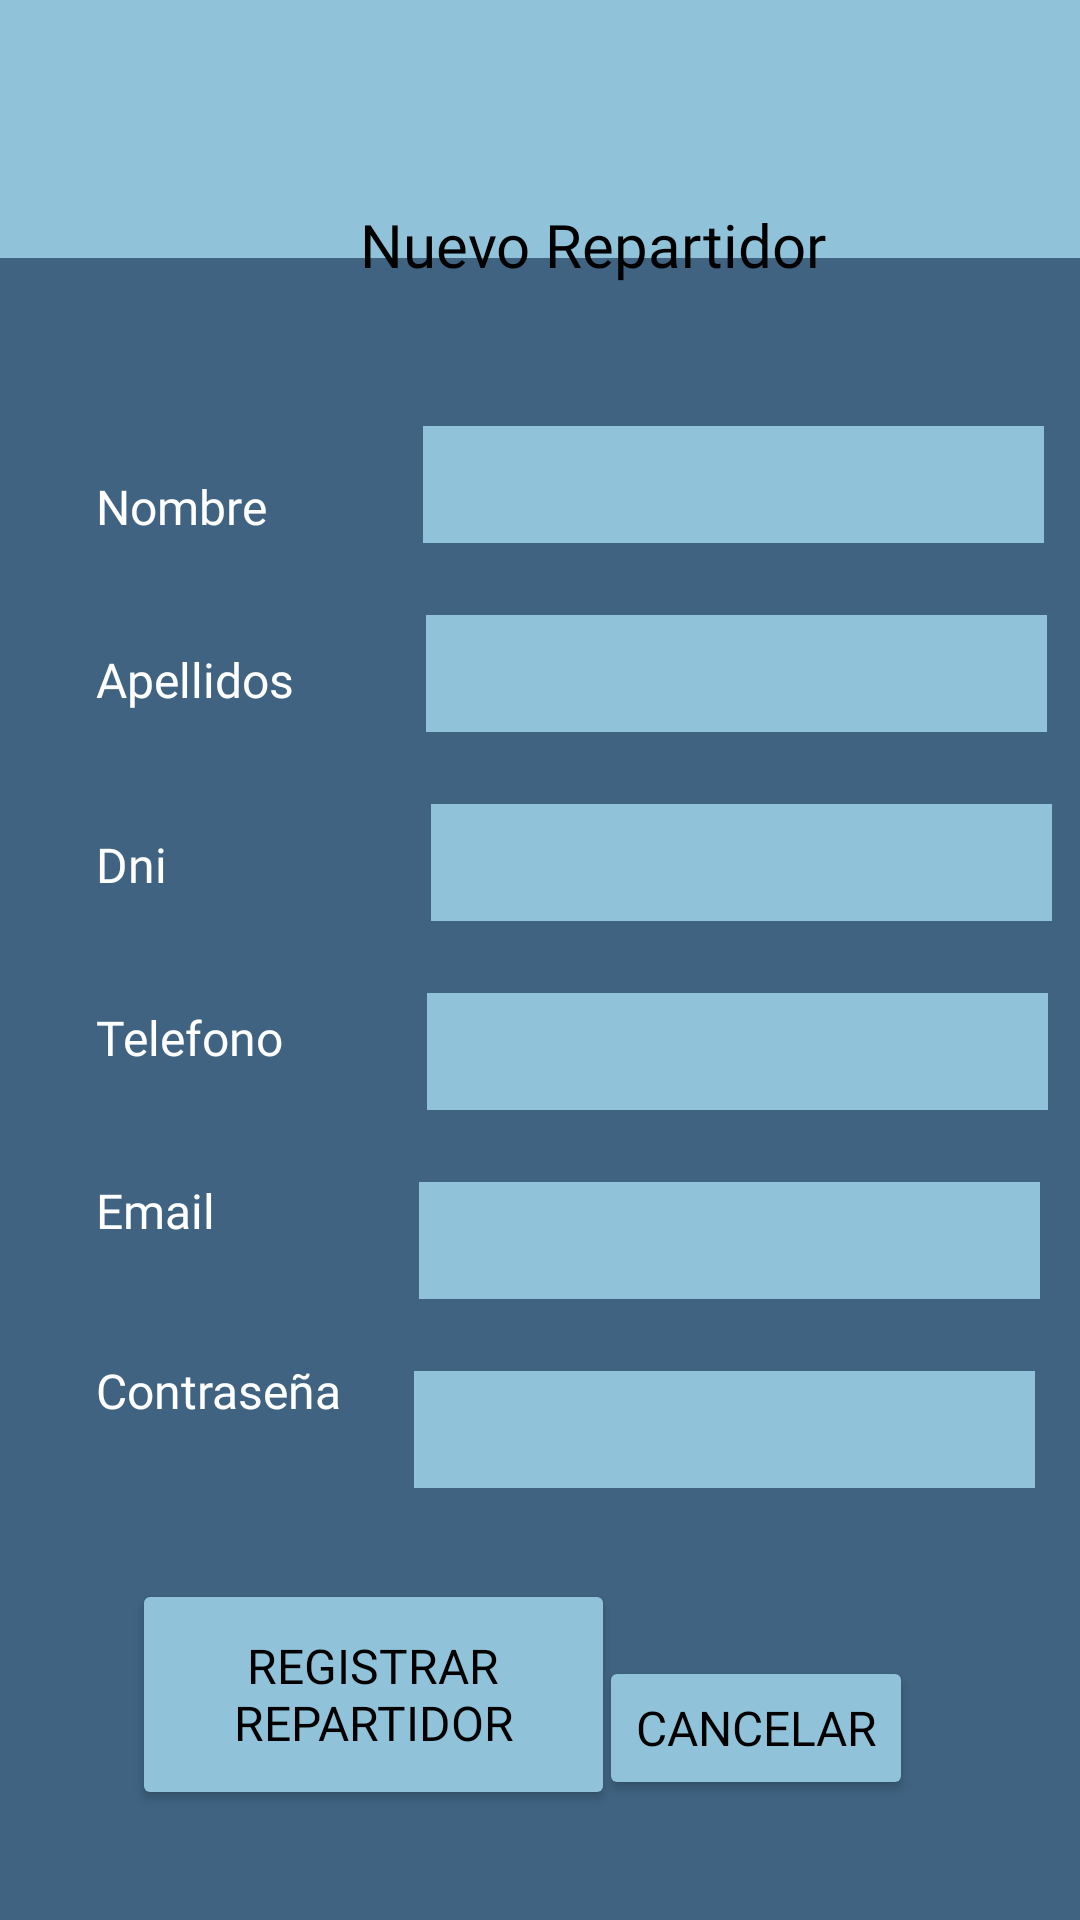

Android layout source for this screen:
<!-- AndroidManifest.xml: application theme Theme.Proyecto_Integrado -->
<!-- res/layout/activity_repartidores_admin_crear.xml -->
<?xml version="1.0" encoding="utf-8"?>
<androidx.constraintlayout.widget.ConstraintLayout xmlns:android="http://schemas.android.com/apk/res/android"
    xmlns:app="http://schemas.android.com/apk/res-auto"
    xmlns:tools="http://schemas.android.com/tools"
    android:layout_width="match_parent"
    android:layout_height="match_parent"
    android:background="#90C3DA"
    tools:context=".Admin.RepartidoresAdminCrear">

    <ImageView
        android:id="@+id/imageViewFondo2"
        android:layout_width="379dp"
        android:layout_height="560dp"
        android:background="#3F6381"
        app:layout_constraintBottom_toBottomOf="parent"
        app:layout_constraintEnd_toEndOf="parent"
        app:layout_constraintStart_toStartOf="parent"
        app:layout_constraintTop_toBottomOf="@+id/textViewEnvioTituloNuevo2"
        app:layout_constraintVertical_bias="0.605"
        app:srcCompat="@drawable/cuadrado_radius" />

    <Button
        android:id="@+id/buttonRegistro2"
        android:layout_width="161dp"
        android:layout_height="77dp"
        android:layout_marginStart="44dp"
        android:layout_marginTop="52dp"
        android:backgroundTint="#90C3DA"
        android:fontFamily="@font/montserrat_medium"
        android:foregroundTint="#040101"
        android:onClick="completarRegistro"
        android:text="Registrar Repartidor"
        android:textColor="#000000"
        android:textSize="16sp"
        app:cornerRadius="15dp"
        app:layout_constraintStart_toStartOf="parent"
        app:layout_constraintTop_toBottomOf="@+id/textViewNuevoReparContrasena" />

    <Button
        android:id="@+id/buttonCancelarNuevoEnvio2"
        android:layout_width="wrap_content"
        android:layout_height="wrap_content"
        android:layout_marginTop="56dp"
        android:layout_marginEnd="56dp"
        android:backgroundTint="#90C3DA"
        android:fontFamily="@font/montserrat_medium"
        android:foregroundTint="#040101"
        android:onClick="cancelar"
        android:text="Cancelar"
        android:textColor="#000000"
        android:textSize="16sp"
        app:cornerRadius="15dp"
        app:layout_constraintEnd_toEndOf="parent"
        app:layout_constraintHorizontal_bias="0.973"
        app:layout_constraintStart_toEndOf="@+id/buttonRegistro2"
        app:layout_constraintTop_toBottomOf="@+id/editTextNuevoReparContrasena" />

    <TextView
        android:id="@+id/textViewNuevoReparContrasena"
        android:layout_width="wrap_content"
        android:layout_height="wrap_content"
        android:layout_marginStart="32dp"
        android:layout_marginTop="36dp"
        android:fontFamily="@font/montserrat_medium"
        android:text="Contraseña"
        android:textColor="#FFFFFF"
        android:textSize="16sp"
        app:layout_constraintBottom_toBottomOf="@+id/imageViewFondo2"
        app:layout_constraintStart_toStartOf="parent"
        app:layout_constraintTop_toBottomOf="@+id/textViewNuevoReparEmail"
        app:layout_constraintVertical_bias="0.013" />

    <EditText
        android:id="@+id/editTextNuevoReparNombre"
        android:layout_width="207dp"
        android:layout_height="39dp"
        android:layout_marginStart="52dp"
        android:layout_marginTop="56dp"
        android:background="#90C3DA"
        android:ems="10"
        android:fontFamily="@font/montserrat_medium"
        android:inputType="text"
        android:textColor="#000000"
        android:textSize="16sp"
        app:layout_constraintStart_toEndOf="@+id/textViewNuevoEnvioEmpresa2"
        app:layout_constraintTop_toTopOf="@+id/imageViewFondo2" />

    <TextView
        android:id="@+id/textViewNuevoReparApellidos"
        android:layout_width="wrap_content"
        android:layout_height="wrap_content"
        android:layout_marginStart="32dp"
        android:layout_marginTop="36dp"
        android:fontFamily="@font/montserrat_medium"
        android:text="Apellidos"
        android:textColor="#FFFFFF"
        android:textSize="16sp"
        app:layout_constraintStart_toStartOf="parent"
        app:layout_constraintTop_toBottomOf="@+id/textViewNuevoEnvioEmpresa2" />

    <EditText
        android:id="@+id/editTextNuevoReparApellidos"
        android:layout_width="207dp"
        android:layout_height="39dp"
        android:layout_marginStart="44dp"
        android:layout_marginTop="24dp"
        android:background="#90C3DA"
        android:ems="10"
        android:fontFamily="@font/montserrat_medium"
        android:inputType="text"
        android:textColor="#000000"
        android:textSize="16sp"
        app:layout_constraintStart_toEndOf="@+id/textViewNuevoReparApellidos"
        app:layout_constraintTop_toBottomOf="@+id/editTextNuevoReparNombre" />

    <TextView
        android:id="@+id/textViewNuevoReparDni"
        android:layout_width="wrap_content"
        android:layout_height="wrap_content"
        android:layout_marginStart="32dp"
        android:layout_marginTop="40dp"
        android:fontFamily="@font/montserrat_medium"
        android:text="Dni"
        android:textColor="#FFFFFF"
        android:textSize="16sp"
        app:layout_constraintStart_toStartOf="parent"
        app:layout_constraintTop_toBottomOf="@+id/textViewNuevoReparApellidos" />

    <EditText
        android:id="@+id/editTextNuevoRepartidorDni"
        android:layout_width="207dp"
        android:layout_height="39dp"
        android:layout_marginStart="88dp"
        android:layout_marginTop="24dp"
        android:background="#90C3DA"
        android:ems="10"
        android:fontFamily="@font/montserrat_medium"
        android:inputType="text"
        android:textColor="#000000"
        android:textSize="16sp"
        app:layout_constraintStart_toEndOf="@+id/textViewNuevoReparDni"
        app:layout_constraintTop_toBottomOf="@+id/editTextNuevoReparApellidos" />

    <TextView
        android:id="@+id/textViewNuevoReparTelefono"
        android:layout_width="wrap_content"
        android:layout_height="wrap_content"
        android:layout_marginStart="32dp"
        android:layout_marginTop="36dp"
        android:fontFamily="@font/montserrat_medium"
        android:text="Telefono"
        android:textColor="#FFFFFF"
        android:textSize="16sp"
        app:layout_constraintStart_toStartOf="parent"
        app:layout_constraintTop_toBottomOf="@+id/textViewNuevoReparDni" />

    <TextView
        android:id="@+id/textViewNuevoReparEmail"
        android:layout_width="wrap_content"
        android:layout_height="wrap_content"
        android:layout_marginStart="32dp"
        android:layout_marginTop="36dp"
        android:fontFamily="@font/montserrat_medium"
        android:text="Email"
        android:textColor="#FFFFFF"
        android:textSize="16sp"
        app:layout_constraintStart_toStartOf="parent"
        app:layout_constraintTop_toBottomOf="@+id/textViewNuevoReparTelefono" />

    <EditText
        android:id="@+id/editTextNuevoReparTelefono"
        android:layout_width="207dp"
        android:layout_height="39dp"
        android:layout_marginStart="48dp"
        android:layout_marginTop="24dp"
        android:background="#90C3DA"
        android:ems="10"
        android:fontFamily="@font/montserrat_medium"
        android:inputType="phone"
        android:textColor="#000000"
        android:textSize="16sp"
        app:layout_constraintStart_toEndOf="@+id/textViewNuevoReparTelefono"
        app:layout_constraintTop_toBottomOf="@+id/editTextNuevoRepartidorDni" />

    <TextView
        android:id="@+id/textViewNuevoEnvioEmpresa2"
        android:layout_width="wrap_content"
        android:layout_height="wrap_content"
        android:layout_marginStart="32dp"
        android:layout_marginTop="72dp"
        android:fontFamily="@font/montserrat_medium"
        android:text="Nombre"
        android:textColor="#FFFFFF"
        android:textSize="16sp"
        app:layout_constraintStart_toStartOf="parent"
        app:layout_constraintTop_toTopOf="@+id/imageViewFondo2" />

    <TextView
        android:id="@+id/textViewEnvioTituloNuevo2"
        android:layout_width="wrap_content"
        android:layout_height="wrap_content"
        android:layout_marginStart="120dp"
        android:layout_marginTop="68dp"
        android:fontFamily="@font/montserrat_medium"
        android:text="Nuevo Repartidor"
        android:textColor="#000000"
        android:textSize="20sp"
        app:layout_constraintStart_toStartOf="parent"
        app:layout_constraintTop_toTopOf="parent" />

    <EditText
        android:id="@+id/editTextNuevoReparEmail"
        android:layout_width="207dp"
        android:layout_height="39dp"
        android:layout_marginStart="68dp"
        android:layout_marginTop="24dp"
        android:background="#90C3DA"
        android:ems="10"
        android:fontFamily="@font/montserrat_medium"
        android:inputType="textEmailAddress"
        android:textColor="#000000"
        app:layout_constraintStart_toEndOf="@+id/textViewNuevoReparEmail"
        app:layout_constraintTop_toBottomOf="@+id/editTextNuevoReparTelefono" />

    <EditText
        android:id="@+id/editTextNuevoReparContrasena"
        android:layout_width="207dp"
        android:layout_height="39dp"
        android:layout_marginStart="24dp"
        android:layout_marginTop="24dp"
        android:background="#90C3DA"
        android:ems="10"
        android:fontFamily="@font/montserrat_medium"
        android:inputType="textPassword"
        android:textColor="#000000"
        app:layout_constraintStart_toEndOf="@+id/textViewNuevoReparContrasena"
        app:layout_constraintTop_toBottomOf="@+id/editTextNuevoReparEmail" />
</androidx.constraintlayout.widget.ConstraintLayout>
<!-- resources referenced by this layout -->
<resources>
  <!-- drawable cuadrado_radius (drawable) -->
  <?xml version="1.0" encoding="utf-8"?>
  <selector xmlns:android="http://schemas.android.com/apk/res/android">
      <shape android:shape="rectangle">
          <solid
              android:color="@color/white"/>
          <stroke android:width="1dp" android:color="#ffaaaaaa" />
          <size
              android:width="15dp"
              android:height="15dp"/>
      </shape>
  </selector>
  <style name="Theme.Proyecto_Integrado" parent="Theme.AppCompat.Light">
          
          <item name="colorPrimary">@color/main</item>
          <item name="colorPrimaryVariant">@color/main</item>
          <item name="colorOnPrimary">@color/main</item>
          
          <item name="colorSecondary">@color/main</item>
          <item name="colorSecondaryVariant">@color/main</item>
          <item name="colorOnSecondary">@color/main</item>
          
          <item name="android:statusBarColor">?attr/colorPrimaryVariant</item>
  
          
          <item name="android:actionBarStyle">@color/main</item>
          <item name="android:popupBackground">@color/main</item>
      </style>
  <color name="white">#90C3DA</color>
  <color name="main">#90C3DA</color>
</resources>
